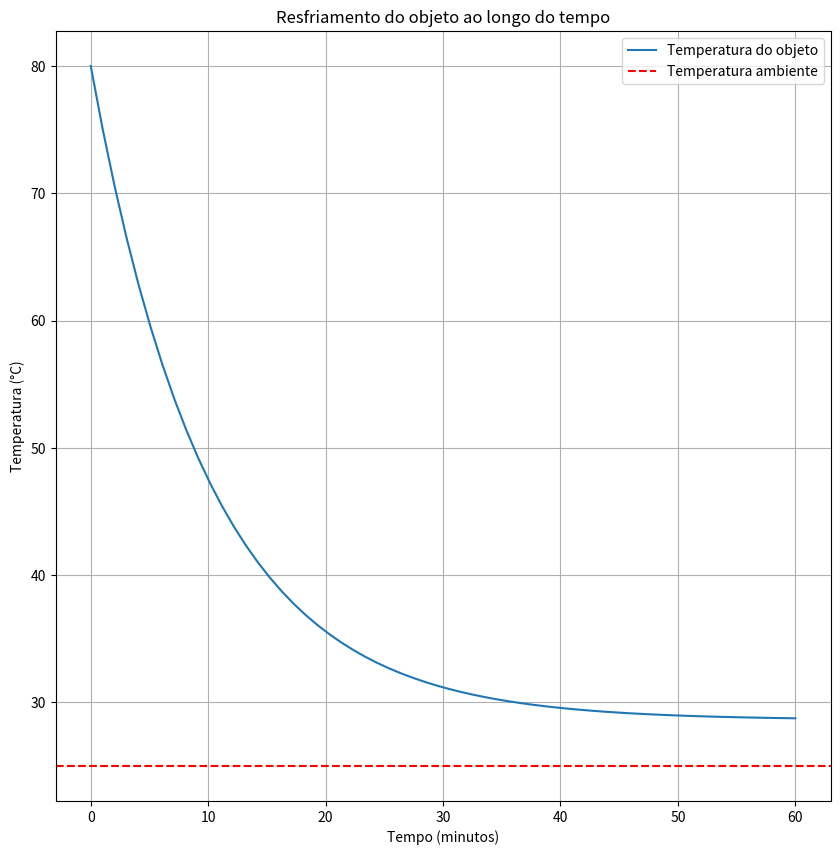

Generate this figure with matplotlib:
import matplotlib.pyplot as plt
import numpy as np

# Constantes para o problema (ajuste conforme necessário)
Ta = 25  # Temperatura ambiente em graus Celsius
T = 80   # Temperatura inicial do objeto em graus Celsius
k = 0.1  # Constante de resfriamento

# Intervalo de tempo e número de pontos para o gráfico
t = 60  # Tempo total em minutos
intervalo_tempo = 1  # Intervalo de tempo entre cada ponto em min
num_pontos = int(t / intervalo_tempo)

# Arrays para armazenar os valores do tempo e da temperatura
tempos = np.linspace(0, t, num_pontos)#vai gerar um array intervalo com base no tempo total / intervalo
temperaturas = np.zeros(num_pontos)#vai criar as temperaturas zeradas com base nos pontos
temperaturas[0] = T #definir a temperatura inicial

# Calculando a temperatura para cada intervalo de tempo
for i in range(1, num_pontos):
    derivada = k * (temperaturas[0] - Ta) * np.exp(-k * (tempos[i]))#Derivada do newton
    temperaturas[i] = temperaturas[i-1] - derivada

# Plotando o gráfico
plt.figure(figsize=(10, 10))#Define o tamanho do gráfico
plt.plot(tempos, temperaturas, label='Temperatura do objeto')
plt.axhline(y=Ta, color='r', linestyle='--', label='Temperatura ambiente')
plt.title('Resfriamento do objeto ao longo do tempo')
plt.xlabel('Tempo (minutos)')
plt.ylabel('Temperatura (°C)')
plt.legend()#Adiciona as descrições no gráfico
plt.grid(True)#Gerar as linhas
plt.show()